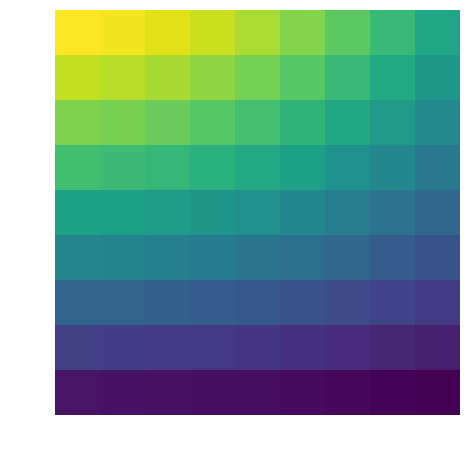

Reproduce this figure in Python.
import math

import matplotlib.pyplot as plt
import numpy as np
import scipy


def u(i, j):
    x = i / m
    y = j / m
    return math.cos(x) * math.sin(y)


def f(i, j):
    x = i / m
    y = j / m
    return -2 * math.cos(x) * math.sin(y)


def boundary(i, j):
    cond = i == 0 or j == 0 or j == m or i == m
    return u(i, j) if cond else None


def add(i, j, c):
    val = boundary(i, j)
    if val is None:
        if (i, j) not in ik:
            ik[i, j] = len(ik)
        data.append(c)
        col.append(ik[i, j])
        row.append(len(rhs) - 1)
    else:
        rhs[-1] -= c * val


def nine():
    f0 = 1 / 12 * f(i - 1, j)
    f0 += 1 / 12 * f(i, j - 1)
    f0 += 2 / 3 * f(i, j)
    f0 += 1 / 12 * f(i, j + 1)
    f0 += 1 / 12 * f(i + 1, j)
    rhs.append(f0 * h2)
    add(i - 1, j - 1, 1 / 6)
    add(i - 1, j, 2 / 3)
    add(i - 1, j + 1, 1 / 6)
    add(i, j - 1, 2 / 3)
    add(i, j, -10 / 3)
    add(i, j + 1, 2 / 3)
    add(i + 1, j - 1, 1 / 6)
    add(i + 1, j, 2 / 3)
    add(i + 1, j + 1, 1 / 6)


def five():
    rhs.append(f(i, j) * h2)
    add(i, j, -4)
    add(i - 1, j, 1)
    add(i + 1, j, 1)
    add(i, j - 1, 1)
    add(i, j + 1, 1)


scheme = five
m = 10
h2 = 1 / m**2
ik = {}
data = []
col = []
row = []
rhs = []
for i in range(m):
    for j in range(m):
        if boundary(i, j) is None:
            scheme()
A = scipy.sparse.csr_matrix((data, (row, col)), dtype=float)
sol = scipy.sparse.linalg.spsolve(A, rhs)
fi = np.empty((m, m))
ue = np.empty((m, m))
fi.fill(None)
ue.fill(None)
l2 = 0
for s, t in zip(sol, ik):
    fi[t] = s
    ue[t] = u(*t)
    l2 += (fi[t] - ue[t])**2
plt.imshow(fi.T, origin="lower")
plt.axis("off")
plt.tight_layout()
plt.savefig("9points.png")
plt.close()

plt.imshow(ue.T, origin="lower")
plt.axis("off")
plt.tight_layout()
plt.savefig("9points.exact.png")
print("l2: %.2e" % (math.sqrt(l2 / m**2)))
